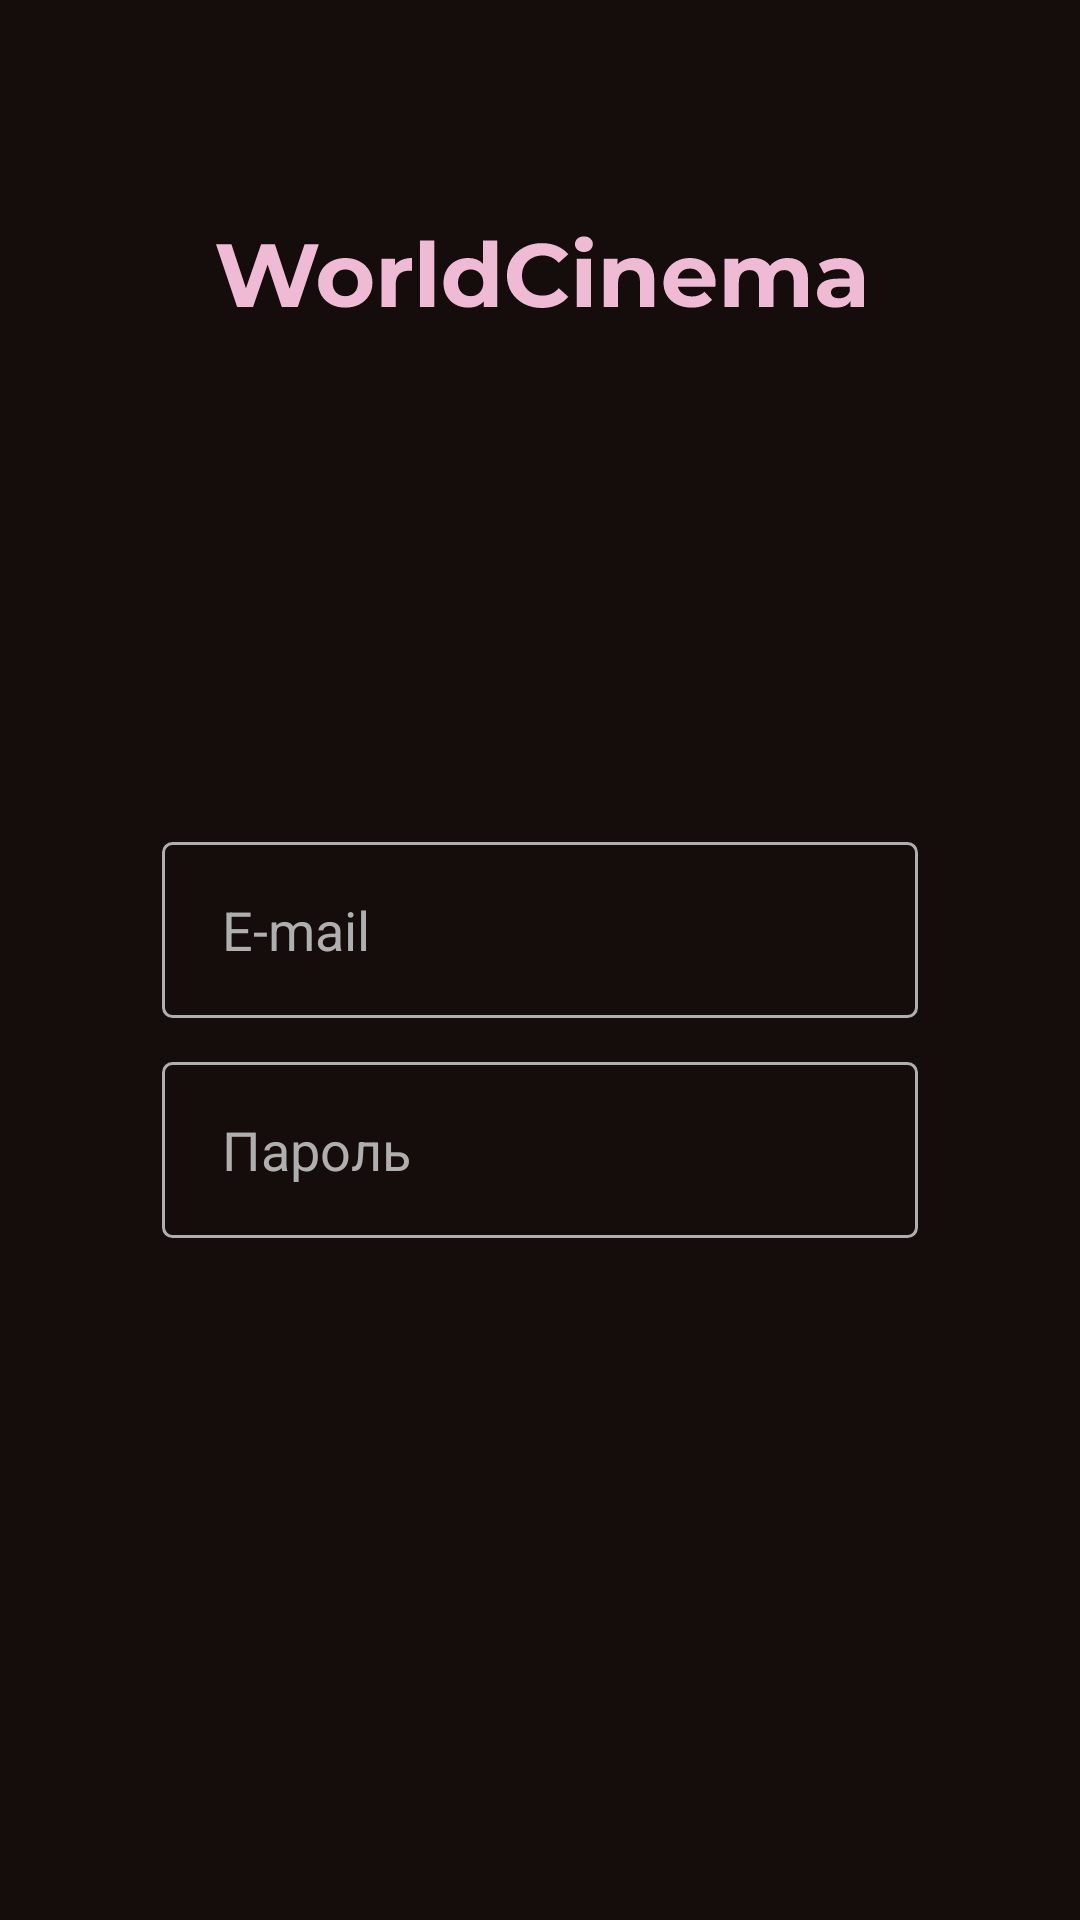

Android layout source for this screen:
<!-- AndroidManifest.xml: application theme Theme.DE3 -->
<!-- res/layout/auth_form.xml -->
<?xml version="1.0" encoding="utf-8"?>
<LinearLayout
    android:theme="@style/Theme.DE3"
    xmlns:android="http://schemas.android.com/apk/res/android"
    android:orientation="vertical"
    android:layout_width="match_parent"
    android:layout_height="match_parent"
    android:background="@color/black">
    <Space
        android:layout_width="wrap_content"
        android:layout_height="60dp"
        />


    <LinearLayout
        android:layout_width="match_parent"
        android:layout_height="0dp"
        android:layout_weight="25"
        android:orientation="horizontal"
        >
        <Space
            android:layout_width="wrap_content"
            android:layout_weight="1"
            android:layout_height="wrap_content"
            />

        <LinearLayout
            android:layout_width="0dp"
            android:layout_height="match_parent"
            android:layout_weight="3"
            android:orientation="vertical"
            >

            <ImageView
                android:id="@+id/imageView7"
                android:layout_width="wrap_content"
                android:layout_height="0dp"
                android:layout_weight="1"
                android:src="@drawable/ic_worldcinema"
                />

            <ImageView
                android:id="@+id/imageView6"
                android:layout_width="wrap_content"
                android:layout_height="0dp"
                android:layout_weight="2"
                android:src="@drawable/main_icon"
                />

        </LinearLayout>


        <Space
            android:layout_width="wrap_content"
            android:layout_weight="1"
            android:layout_height="wrap_content"
            />

    </LinearLayout>


    <Space
        android:layout_width="match_parent"
        android:layout_height="30dp"

    />


    <LinearLayout
        android:layout_width="match_parent"
        android:layout_height="0dp"
        android:layout_weight="10"
        android:orientation="vertical"
        >
        <LinearLayout
            android:layout_width="match_parent"
            android:layout_height="match_parent"
            android:orientation="horizontal"
        >
            <Space
                android:layout_width="0dp"
                android:layout_height="wrap_content"
                android:layout_weight="15"
            />
            <LinearLayout
                android:layout_width="0dp"
                android:layout_height="match_parent"
                android:layout_weight="70"
                android:orientation="vertical"
                android:gravity="center"
            >
                <LinearLayout
                    android:layout_width="match_parent"
                    android:layout_height="match_parent"
                    android:layout_weight="70"
                    android:orientation="vertical"
                    android:gravity="center"
                >
                    <Space
                        android:layout_width="0dp"
                        android:layout_height="wrap_content"
                        android:layout_weight="10"
                    />

                    <EditText
                        android:id="@+id/editTextTextEmailAddress"
                        android:layout_width="match_parent"
                        android:layout_height="0dp"
                        android:layout_weight="80"
                        android:ems="10"
                        android:background="@drawable/border"
                        android:inputType="textEmailAddress"
                        android:paddingLeft="20dp"
                        android:textColor="@color/white"
                        android:textColorHint="@color/gray_lite"
                        android:hint="E-mail"
                    />
                    <Space
                        android:layout_width="0dp"
                        android:layout_height="wrap_content"
                        android:layout_weight="10"
                    />
                </LinearLayout>

            </LinearLayout>
            <Space
                android:layout_width="0dp"
                android:layout_height="wrap_content"
                android:layout_weight="15"
            />
        </LinearLayout>
    </LinearLayout>


    <LinearLayout
        android:layout_width="match_parent"
        android:layout_height="0dp"
        android:layout_weight="10"
        android:orientation="vertical"
    >
        <LinearLayout
            android:layout_width="match_parent"
            android:layout_height="match_parent"
            android:orientation="horizontal"
        >
            <Space
                android:layout_width="0dp"
                android:layout_height="wrap_content"
                android:layout_weight="15"
            />
            <LinearLayout
                android:layout_width="0dp"
                android:layout_height="match_parent"
                android:layout_weight="70"
                android:orientation="vertical"
                android:gravity="center"
            >
                <LinearLayout
                    android:layout_width="match_parent"
                    android:layout_height="match_parent"
                    android:layout_weight="70"
                    android:orientation="vertical"
                    android:gravity="center"
                    >
                    <Space
                        android:layout_width="0dp"
                        android:layout_height="wrap_content"
                        android:layout_weight="10"
                    />

                    <EditText
                        android:id="@+id/editTextTextPassword"
                        android:layout_width="match_parent"
                        android:layout_height="0dp"
                        android:ems="10"
                        android:layout_weight="80"
                        android:inputType="textPassword"
                        android:background="@drawable/border"
                        android:paddingStart="20dp"
                        android:textColorHint="@color/gray_lite"
                        android:hint="Пароль"
                        android:textColor="@color/white"
                    />

                    <Space
                        android:layout_width="0dp"
                        android:layout_height="wrap_content"
                        android:layout_weight="10"
                    />
                </LinearLayout>
            </LinearLayout>
            <Space
                android:layout_width="0dp"
                android:layout_height="wrap_content"
                android:layout_weight="15"
            />
        </LinearLayout>
    </LinearLayout>


    <LinearLayout
        android:layout_width="match_parent"
        android:layout_height="0dp"
        android:layout_weight="30"
        android:orientation="vertical"
    >

    </LinearLayout>


</LinearLayout>
<!-- resources referenced by this layout -->
<resources>
  <color name="black">#FF150D0B</color>
  <color name="gray_lite">#FFAFAFAF</color>
  <color name="white">#FFFFFFFF</color>
  <!-- drawable border (drawable) -->
  <?xml version="1.0" encoding="utf-8"?>
  <shape android:shape="rectangle"
      xmlns:android="http://schemas.android.com/apk/res/android">
      <stroke android:width="1dp" android:color="@color/gray_lite" />
      <corners android:radius="3dp"/>
  </shape>
  <!-- drawable ic_worldcinema: vector/xml drawable (drawable, 7148 chars, omitted) -->
  <style name="Theme.DE3" parent="Theme.MaterialComponents.DayNight.NoActionBar">
  
          
          <item name="colorPrimary">@color/purple_500</item>
          <item name="colorPrimaryVariant">@color/purple_700</item>
          <item name="colorOnPrimary">@color/white</item>
          
          <item name="colorSecondary">@color/teal_200</item>
          <item name="colorSecondaryVariant">@color/teal_700</item>
          <item name="colorOnSecondary">@color/black</item>
          
          <item name="android:statusBarColor" tools:targetApi="l">?attr/colorPrimaryVariant</item>
          
      </style>
  <color name="purple_500">#FF6200EE</color>
  <color name="purple_700">#FF3700B3</color>
  <color name="teal_200">#FF03DAC5</color>
  <color name="teal_700">#FF018786</color>
</resources>
